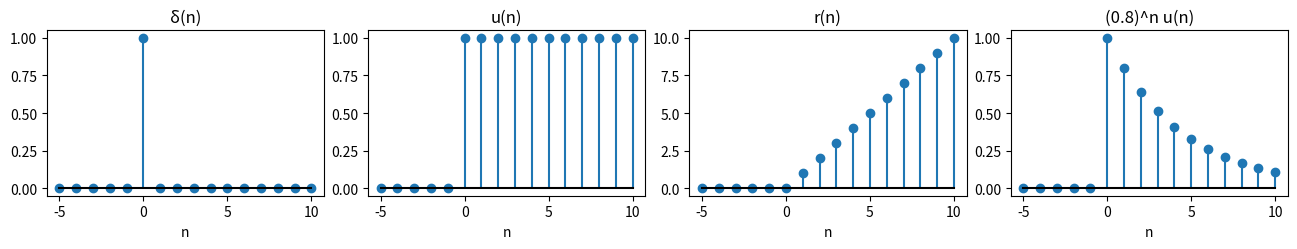
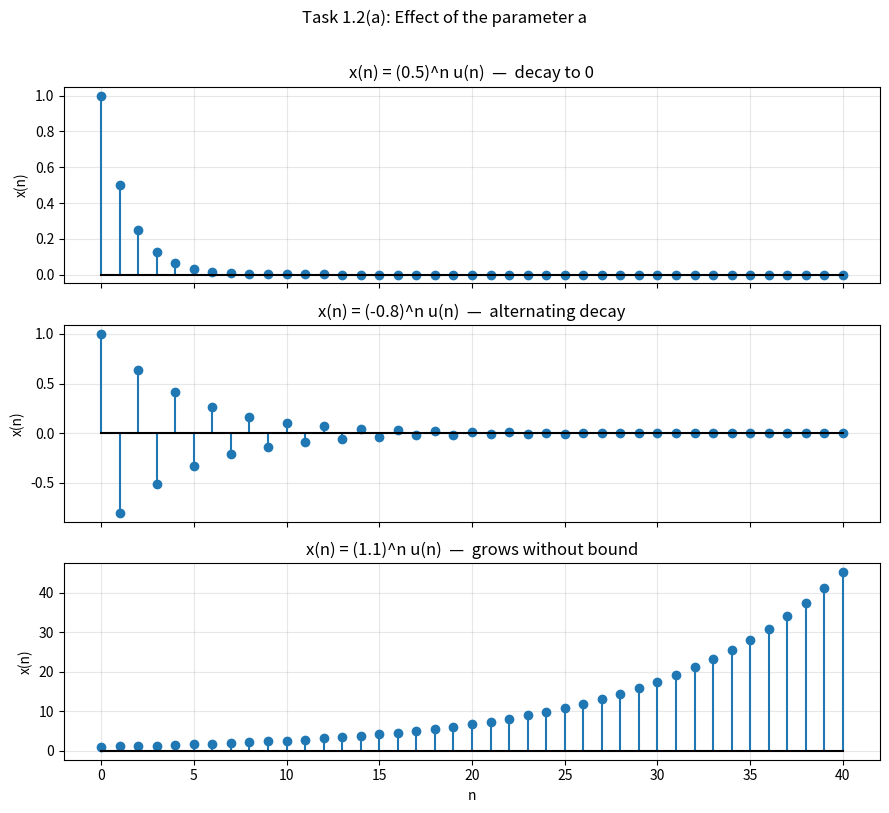
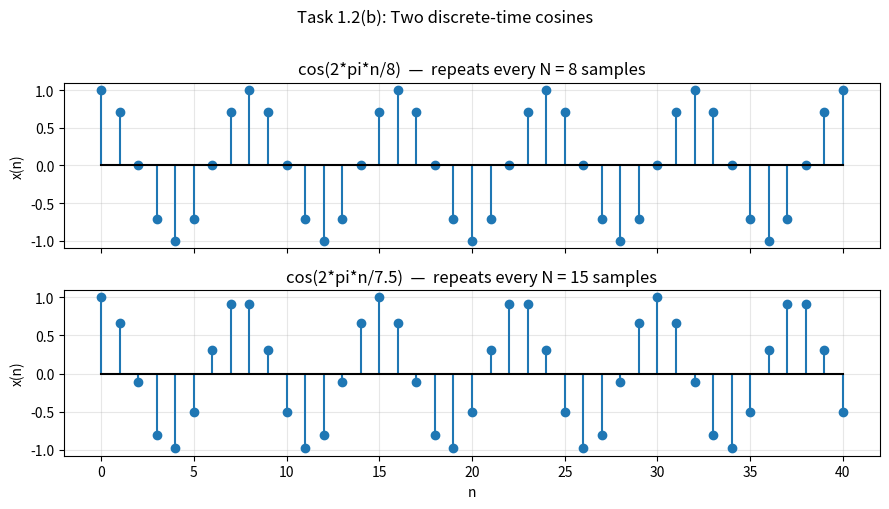
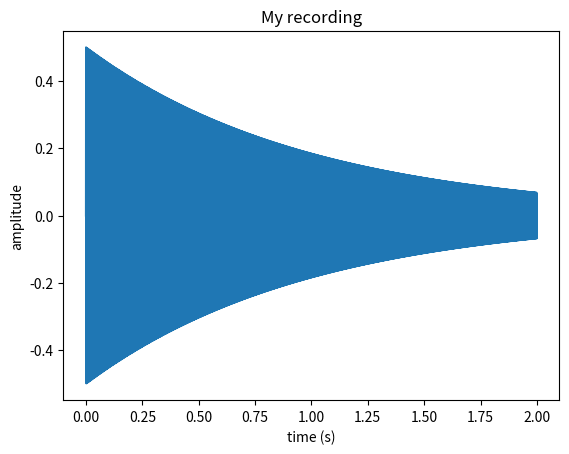

Python code for these plots, in order: (Note: this script raises an exception after producing the figures.)
import numpy as np
import matplotlib.pyplot as plt
from scipy.io import wavfile

n = np.arange(-5, 11)
delta = (n == 0).astype(float)       # unit impulse
step  = (n >= 0).astype(float)       # unit step
ramp  = n * step                     # unit ramp
expo  = 0.8**n * step                # real exponential

fig, axes = plt.subplots(1, 4, figsize=(13, 2.6))
for ax, x, title in zip(axes, [delta, step, ramp, expo], ["δ(n)", "u(n)", "r(n)", "(0.8)^n u(n)"]):
    ax.stem(n, x, basefmt="k-")
    ax.set_title(title); ax.set_xlabel("n")
plt.tight_layout(); plt.show()

import numpy as np
import matplotlib.pyplot as plt
from fractions import Fraction
from math import gcd

n = np.arange(0, 41)          # 41 samples: 0 <= n <= 40

# ------------------------------------------------------------------
# (a) Exponential sequences x(n) = a^n u(n)
# ------------------------------------------------------------------
a_values = [0.5, -0.8, 1.1]
behaviour = ["decay to 0", "alternating decay", "grows without bound"]

fig, axes = plt.subplots(3, 1, figsize=(9, 8), sharex=True)
for ax, a, desc in zip(axes, a_values, behaviour):
    x = (a ** n) * (n >= 0)               # u(n) = 1 for n >= 0
    ax.stem(n, x, basefmt="k-")
    ax.set_title(f"x(n) = ({a})^n u(n)  —  {desc}")
    ax.set_ylabel("x(n)")
    ax.grid(True, alpha=0.3)
axes[-1].set_xlabel("n")
fig.suptitle("Task 1.2(a): Effect of the parameter a", y=1.01)
plt.tight_layout()
plt.show()

# ------------------------------------------------------------------
# (b) Discrete-time cosines cos(2*pi*n / M)
# ------------------------------------------------------------------
M_values = [8, 7.5]

def period_from_M(M):
    # Smallest integer period of cos(2*pi*n/M)
    ratio = 1 / Fraction(str(M))          # Omega/(2*pi) = 1/M
    p, q = ratio.numerator, ratio.denominator
    return q // gcd(p, q)

cosines = []
for M in M_values:
    Omega = 2 * np.pi / M
    N = period_from_M(M)
    x = np.cos(Omega * n)
    cosines.append((M, Omega, N, x))
    max_error = np.max(np.abs(x[:-N] - x[N:]))
    print(f"M = {M:>4}: Omega/2pi = {1/M:.6f}, period N = {N:>2}, "
          f"max |x(n)-x(n+N)| = {max_error:.2e}")

fig, axes = plt.subplots(2, 1, figsize=(9, 5), sharex=True)
for ax, (M, Omega, N, x) in zip(axes, cosines):
    ax.stem(n, x, basefmt="k-")
    ax.set_title(f"cos(2*pi*n/{M})  —  repeats every N = {N} samples")
    ax.set_ylabel("x(n)")
    ax.grid(True, alpha=0.3)
axes[-1].set_xlabel("n")
fig.suptitle("Task 1.2(b): Two discrete-time cosines", y=1.01)
plt.tight_layout()
plt.show()

import os
from scipy.io import wavfile
import numpy as np
import matplotlib.pyplot as plt

fname = "my_voice.wav"                 # change to your file name
if os.path.exists(fname):
    fs, x = wavfile.read(fname)
    if x.ndim > 1:                          # stereo -> mono
        x = x.mean(axis=1)
    x = x / np.max(np.abs(x))               # normalise to [-1, 1]
else:                                       # fallback test signal
    fs = 16000
    t = np.arange(0, 2, 1/fs)
    x = 0.5*np.sin(2*np.pi*440*t) * np.exp(-t)

t = np.arange(len(x)) / fs
print(f"fs = {fs} Hz, duration = {len(x)/fs:.2f} s, samples = {len(x)}")
plt.plot(t, x); plt.xlabel("time (s)"); plt.ylabel("amplitude")
plt.title("My recording"); plt.show()

from IPython.display import Audio
Audio(x, rate=fs)
